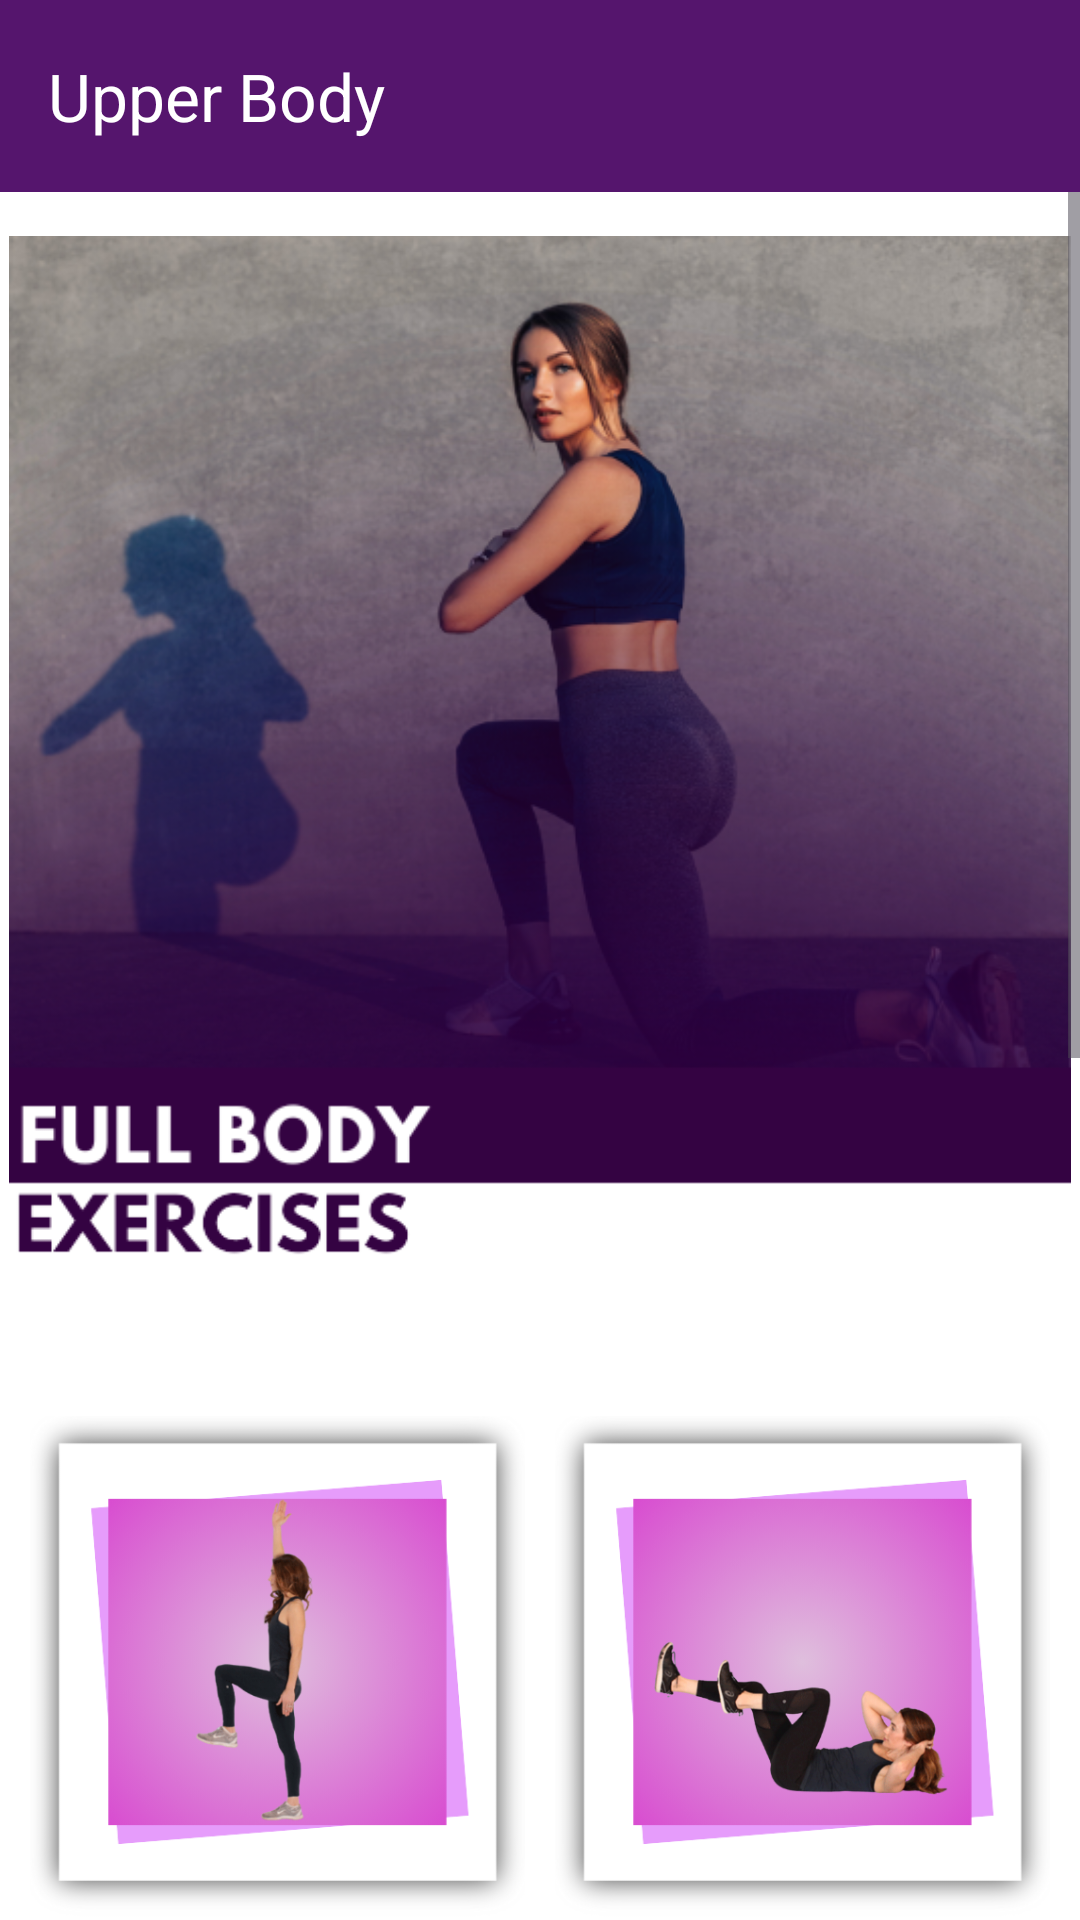

The Android layout XML behind this screen, and the referenced resources:
<!-- AndroidManifest.xml: application theme Theme.AMPProject -->
<!-- res/layout/activity_full_body.xml -->
<?xml version="1.0" encoding="utf-8"?>
<LinearLayout xmlns:android="http://schemas.android.com/apk/res/android"
    xmlns:app="http://schemas.android.com/apk/res-auto"
    xmlns:tools="http://schemas.android.com/tools"
    android:id="@+id/main"
    android:layout_width="match_parent"
    android:layout_height="match_parent"
    android:orientation="vertical"
    android:background="@color/white"
    tools:context=".UpperBodyActivity">

    <androidx.appcompat.widget.Toolbar
        android:layout_width="match_parent"
        android:layout_height="wrap_content"
        app:title="Upper Body"
        android:background="@color/darkBlue"
        app:titleTextColor="@color/white" />

    <ScrollView
        android:layout_width="match_parent"
        android:layout_height="wrap_content">


        <LinearLayout
            android:layout_width="match_parent"
            android:layout_height="wrap_content"
            android:orientation="vertical"
            >

            <ImageView
                android:layout_width="match_parent"
                android:layout_height="370dp"
                android:layout_marginHorizontal="3dp"
                android:layout_marginTop="0dp"
                android:src="@drawable/fullpg" />

            <LinearLayout
                android:layout_width="match_parent"
                android:layout_height="wrap_content"
                android:orientation="horizontal"
                android:layout_marginHorizontal="10dp"
                android:layout_marginTop="10dp"
                android:layout_marginBottom="10dp">

                <ImageView
                    android:id="@+id/full1"
                    android:layout_width="0dp"
                    android:layout_height="253dp"
                    android:layout_weight="1"
                    android:layout_marginEnd="5dp"
                    android:src="@drawable/fullbody_1" />

                <ImageView
                    android:id="@+id/full2"
                    android:layout_width="0dp"
                    android:layout_height="253dp"
                    android:layout_weight="1"
                    android:layout_marginStart="5dp"
                    android:src="@drawable/fullbody_2" />
            </LinearLayout>

            <LinearLayout
                android:layout_width="match_parent"
                android:layout_marginHorizontal="10dp"
                android:layout_height="wrap_content"
                android:orientation="horizontal">

                <ImageView
                    android:id="@+id/full3"
                    android:layout_width="0dp"
                    android:layout_height="253dp"
                    android:layout_weight="1"
                    android:layout_marginEnd="5dp"
                    android:src="@drawable/fullbody_3" />

                <ImageView
                    android:id="@+id/full4"
                    android:layout_width="0dp"
                    android:layout_height="253dp"
                    android:layout_weight="1"
                    android:layout_marginStart="5dp"
                    android:src="@drawable/fullbody_4" />
            </LinearLayout>
            <LinearLayout
                android:layout_width="match_parent"
                android:layout_marginHorizontal="10dp"
                android:layout_height="wrap_content"
                android:orientation="horizontal">

                <ImageView
                    android:id="@+id/full5"
                    android:layout_width="0dp"
                    android:layout_height="253dp"
                    android:layout_weight="1"
                    android:layout_marginEnd="5dp"
                    android:src="@drawable/fullbody_5" />

                <ImageView
                    android:id="@+id/full6"
                    android:layout_width="0dp"
                    android:layout_height="253dp"
                    android:layout_weight="1"
                    android:layout_marginStart="5dp"
                    android:src="@drawable/fullbody_6" />
            </LinearLayout>

        </LinearLayout>
    </ScrollView>
</LinearLayout>
<!-- resources referenced by this layout -->
<resources>
  <color name="darkBlue">#55156D</color>
  <color name="white">#FFFFFFFF</color>
  <!-- drawable fullbody_1: png bitmap (drawable, 113552 bytes) -->
  <!-- drawable fullbody_2: png bitmap (drawable, 129437 bytes) -->
  <!-- drawable fullbody_3: png bitmap (drawable, 130247 bytes) -->
  <!-- drawable fullbody_4: png bitmap (drawable, 138025 bytes) -->
  <!-- drawable fullbody_5: png bitmap (drawable, 129146 bytes) -->
  <!-- drawable fullbody_6: png bitmap (drawable, 117080 bytes) -->
  <!-- drawable fullpg: png bitmap (drawable, 287497 bytes) -->
  <style name="Theme.AMPProject" parent="Base.Theme.AMPProject" />
  <style name="Base.Theme.AMPProject" parent="Theme.Material3.DayNight.NoActionBar">
          
          
      </style>
</resources>
